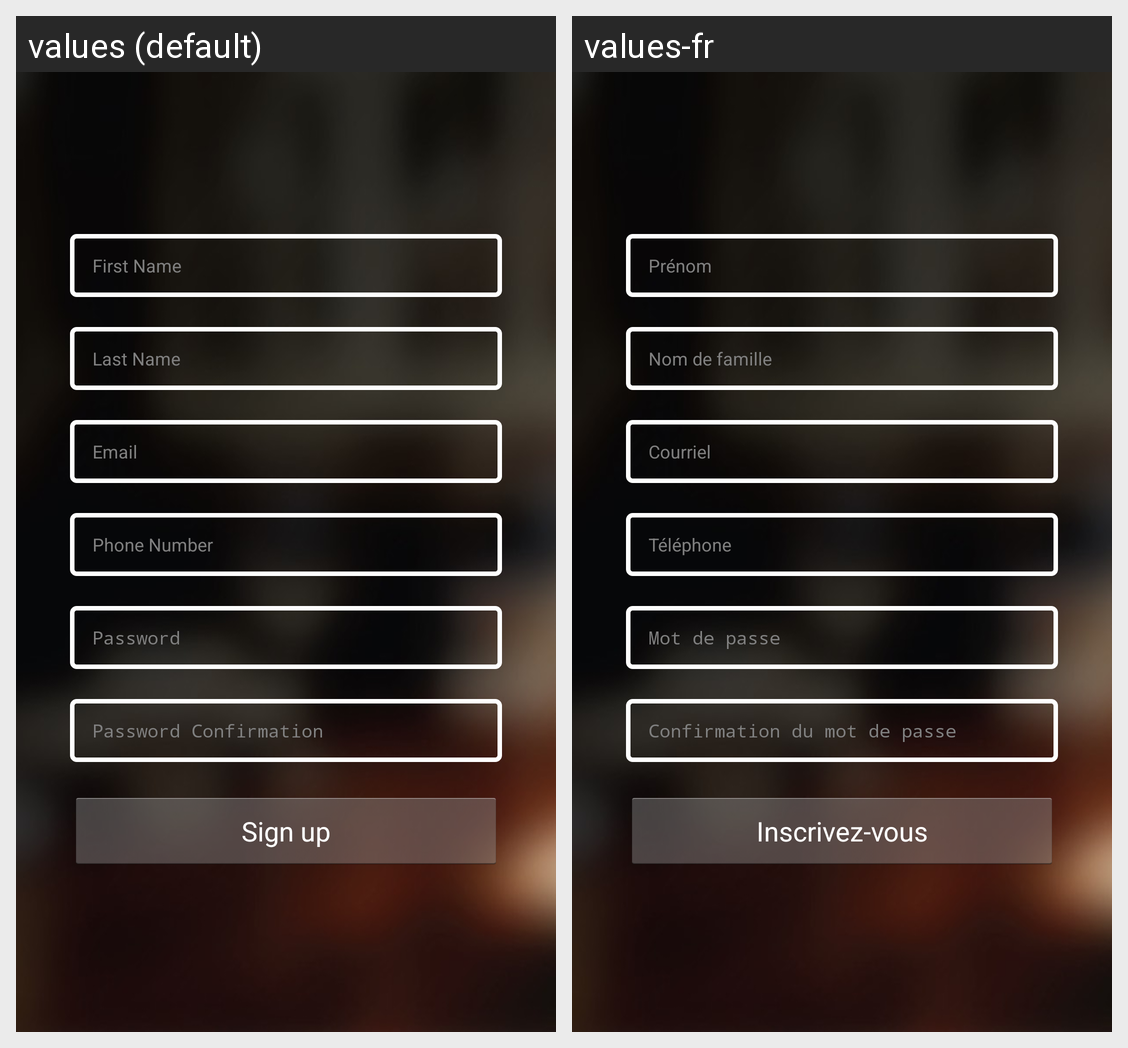

Translations of the strings shown on this Android screen, per locale in the grid:
Android screen res/layout/activity_sign_up.xml rendered under 2 locales, left to right: values (default), values-fr. Device: Nexus 5 (rendered at 1080×1920; each locale shown at half size, 540×960, under a caption strip naming it); theme AppTheme.
Strings drawn on this screen, with the default value and each locale's value (text and hints the layout hard-codes, and strings that could not be matched under every locale, appear in the picture but are not listed):

first_Name
  values: First Name
  values-fr: Prénom

last_Name
  values: Last Name
  values-fr: Nom de famille

email
  values: Email
  values-fr: Courriel

phone_Number
  values: Phone Number
  values-fr: Téléphone

password
  values: Password
  values-fr: Mot de passe

password_Confirmation
  values: Password Confirmation
  values-fr: Confirmation du mot de passe

sign_up
  values: Sign up
  values-fr: Inscrivez-vous
